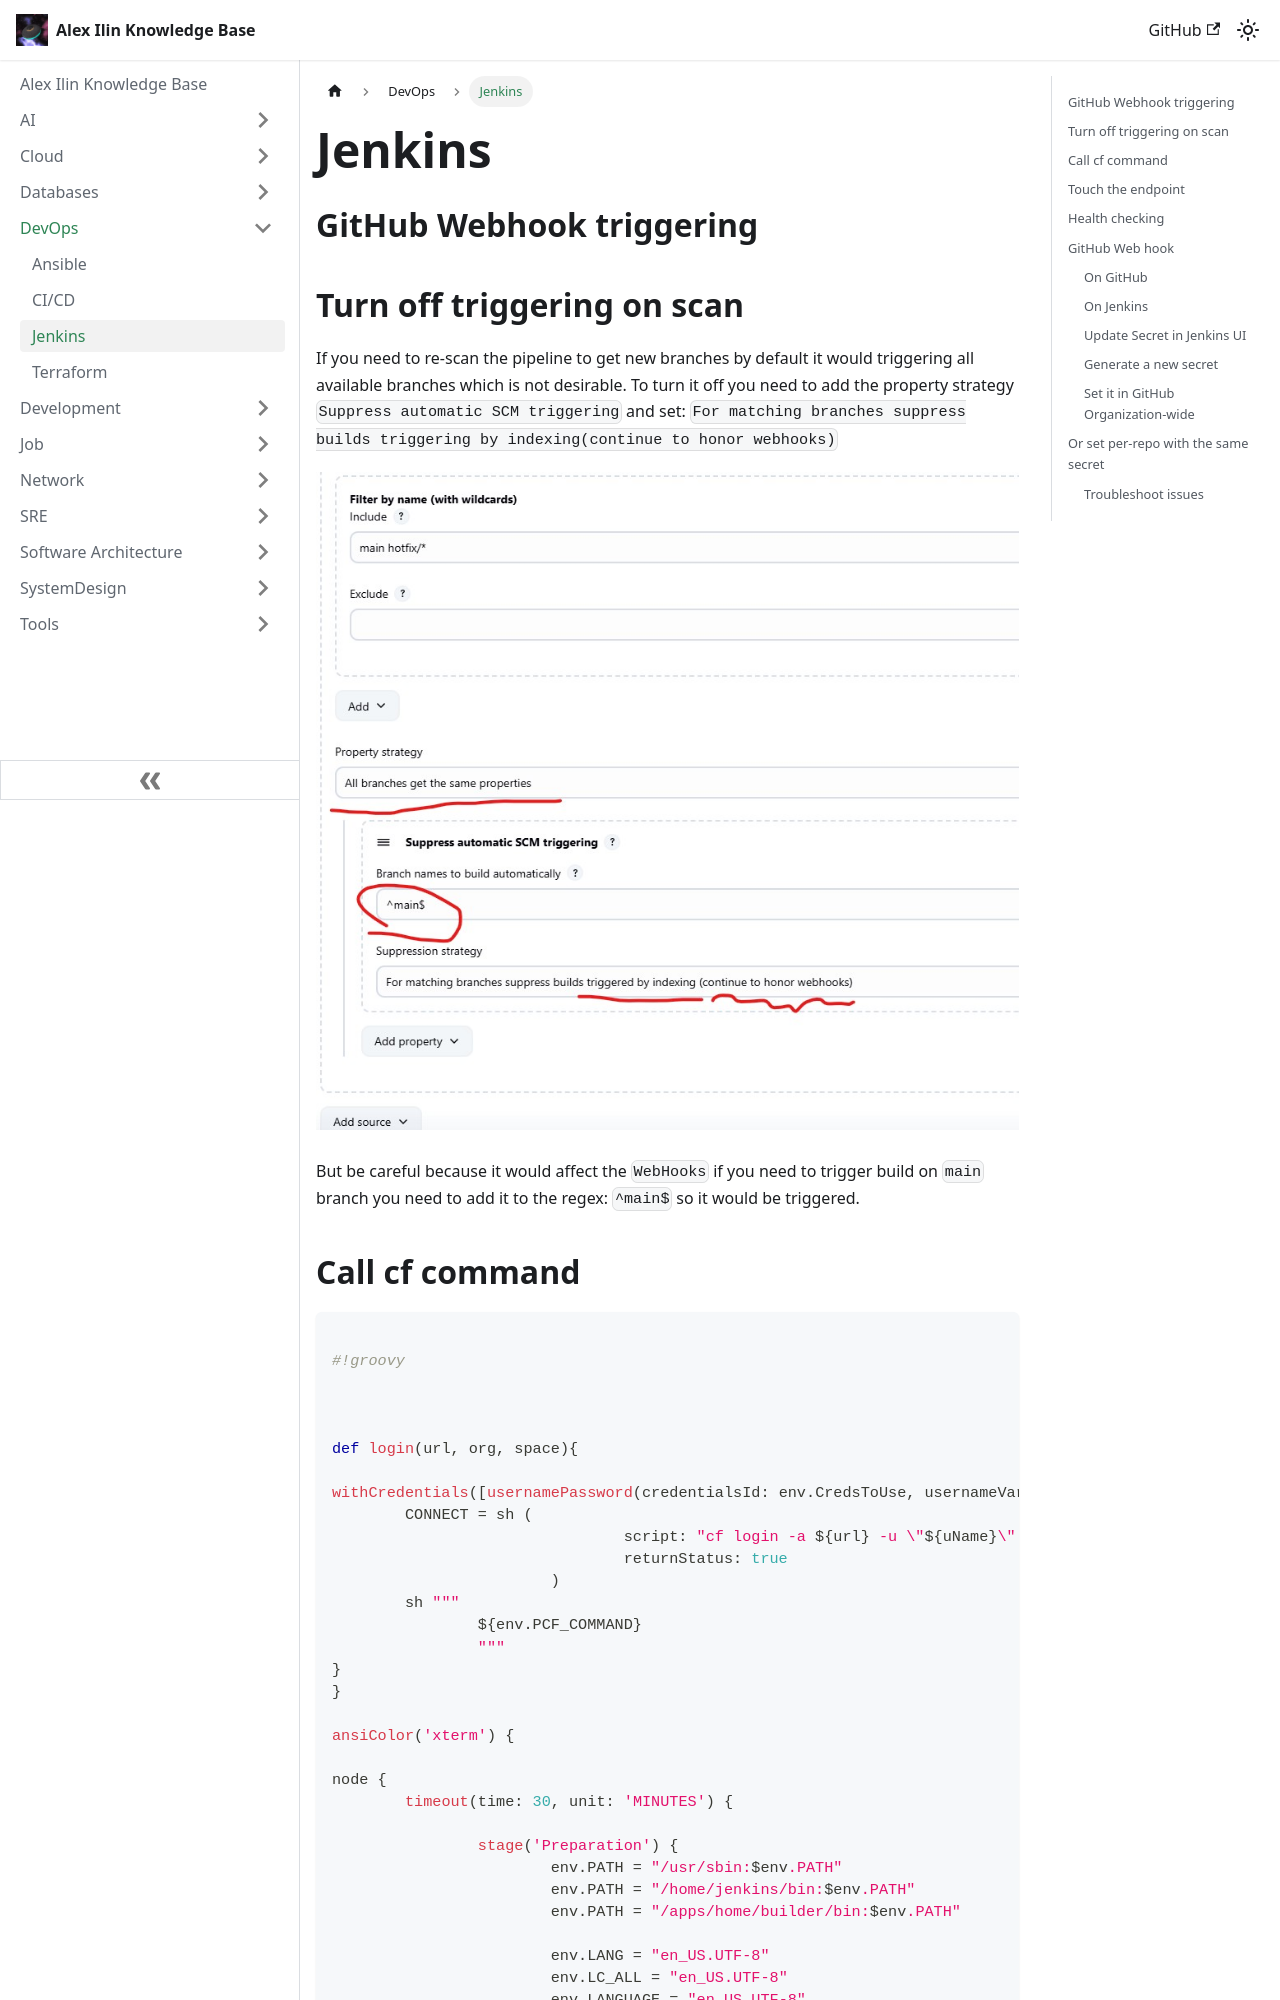

repository: engilyin/kb · page: DevOps/jenkins/index.html · generator: docusaurus

# Jenkins

## GitHub Webhook triggering


## Turn off triggering on scan

If you need to re-scan the pipeline to get new branches by default it would triggering all available branches which is not desirable.
To turn it off you need to add the property strategy `Suppress automatic SCM triggering` and set:
`For matching branches suppress builds triggering by indexing(continue to honor webhooks)`

![suppress-triggering](images/suppress-triggering.jpg)

But be careful because it would affect the `WebHooks` if you need to trigger build on `main` branch you need to add it to the regex: `^main$` so it would be triggered.
